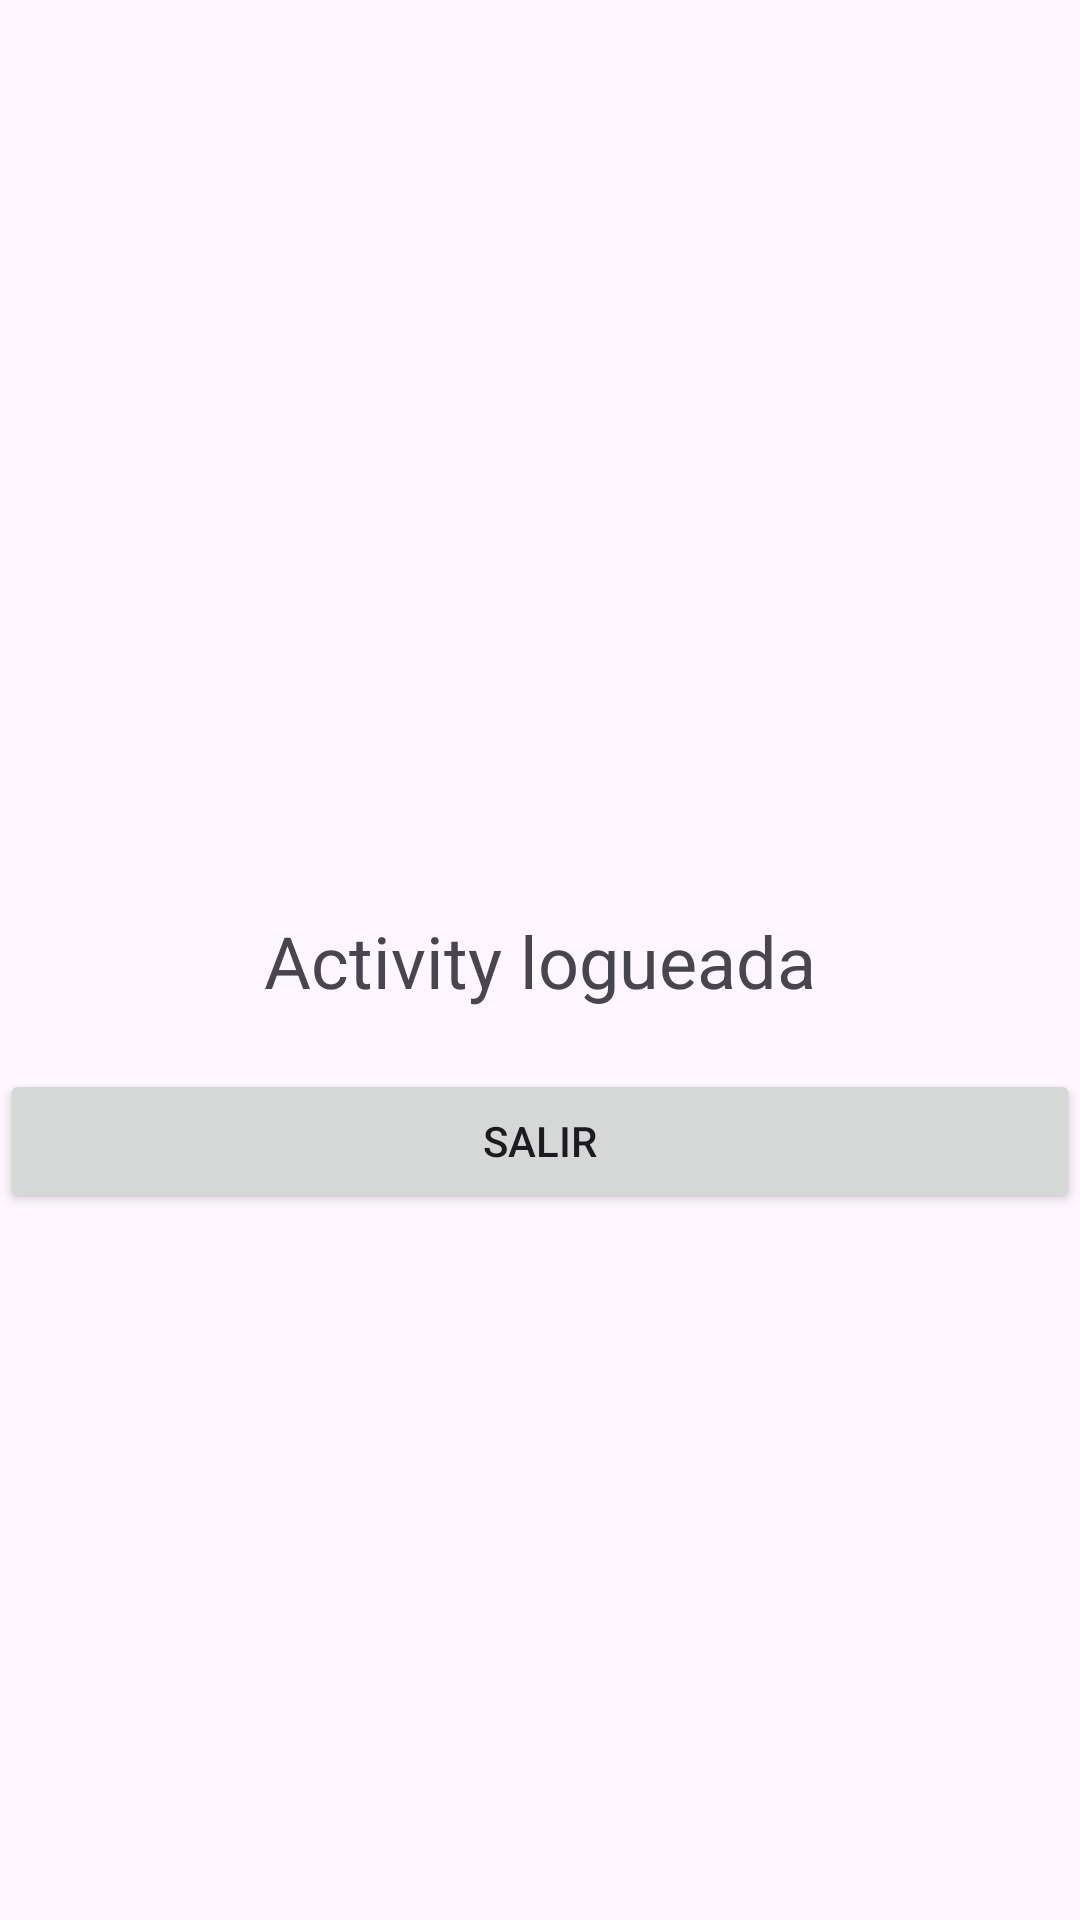

This screen was rendered from an Android layout file. Write that file and the resources it references.
<!-- AndroidManifest.xml: application theme Theme.BiometricApp -->
<!-- res/layout/activity_main2.xml -->
<?xml version="1.0" encoding="utf-8"?>
<androidx.constraintlayout.widget.ConstraintLayout xmlns:android="http://schemas.android.com/apk/res/android"
    xmlns:app="http://schemas.android.com/apk/res-auto"
    xmlns:tools="http://schemas.android.com/tools"
    android:layout_width="match_parent"
    android:layout_height="match_parent"
    tools:context=".MainActivity2">

    <TextView
        android:id="@+id/textView"
        android:layout_width="wrap_content"
        android:layout_height="wrap_content"
        android:text="Activity logueada"
        android:textSize="24sp"
        app:layout_constraintBottom_toBottomOf="parent"
        app:layout_constraintEnd_toEndOf="parent"
        app:layout_constraintStart_toStartOf="parent"
        app:layout_constraintTop_toTopOf="parent" />

    <Button
        android:id="@+id/btnSalir"
        android:layout_width="match_parent"
        android:layout_height="wrap_content"
        android:layout_marginTop="20dp"
        android:text="Salir"
        app:layout_constraintEnd_toEndOf="parent"
        app:layout_constraintStart_toStartOf="parent"
        app:layout_constraintTop_toBottomOf="@+id/textView" />

</androidx.constraintlayout.widget.ConstraintLayout>
<!-- resources referenced by this layout -->
<resources>
  <style name="Theme.BiometricApp" parent="Base.Theme.BiometricApp" />
  <style name="Base.Theme.BiometricApp" parent="Theme.Material3.DayNight.NoActionBar">
          
          
      </style>
</resources>
